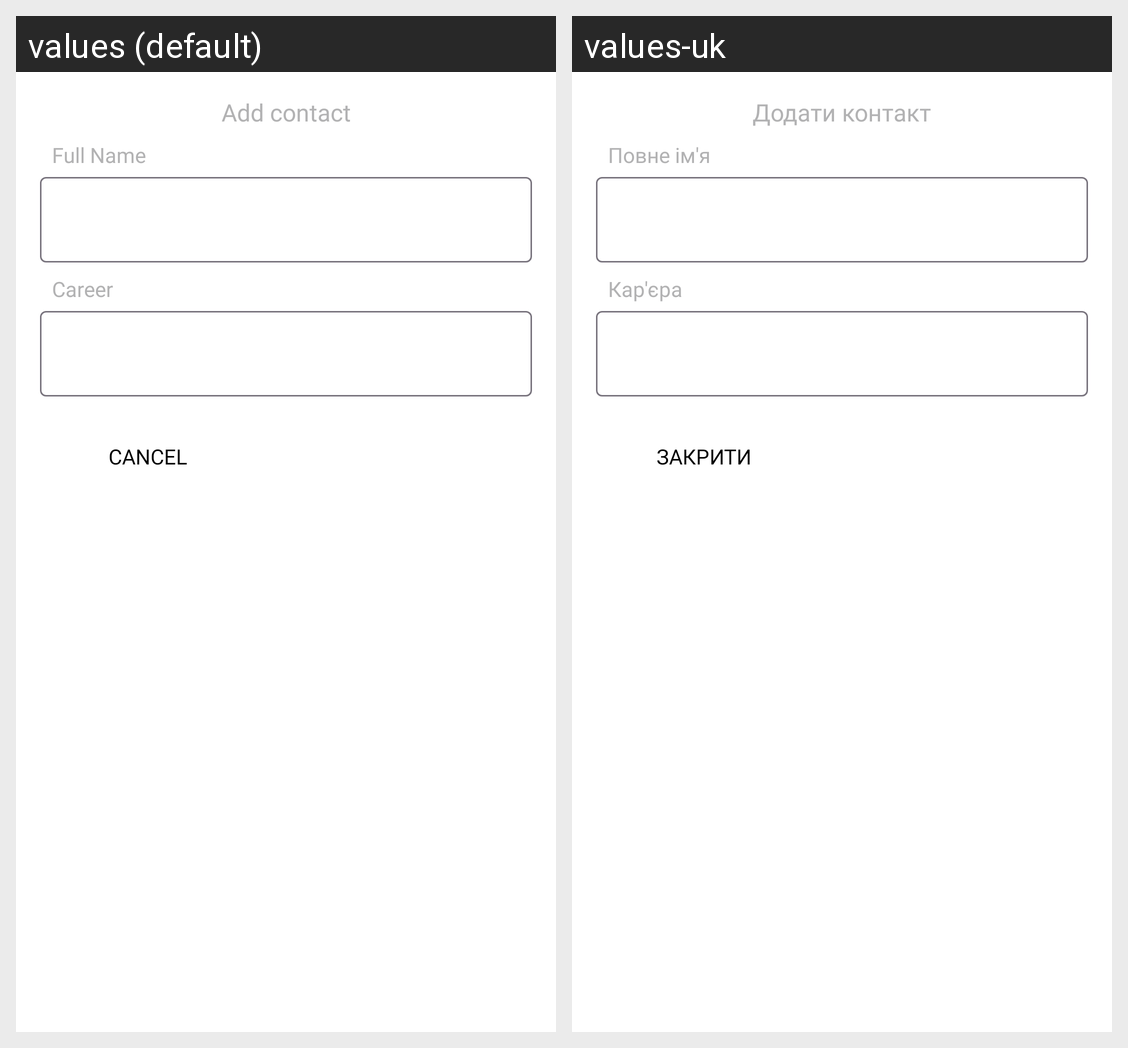

The Android screen above is rendered under two locales of the same app. Produce the string resources it draws, with the default and per-locale values.
Android screen res/layout/fragment_add_user.xml rendered under 2 locales, left to right: values (default), values-uk. Device: Nexus 5 (rendered at 1080×1920; each locale shown at half size, 540×960, under a caption strip naming it); theme Theme.Task_3.
Strings drawn on this screen, with the default value and each locale's value (text and hints the layout hard-codes, and strings that could not be matched under every locale, appear in the picture but are not listed):

add_contact
  values: Add contact
  values-uk: Додати контакт

full_name
  values: Full Name
  values-uk: Повне ім'я

career
  values: Career
  values-uk: Кар'єра

button_cancel
  values: Cancel
  values-uk: Закрити
